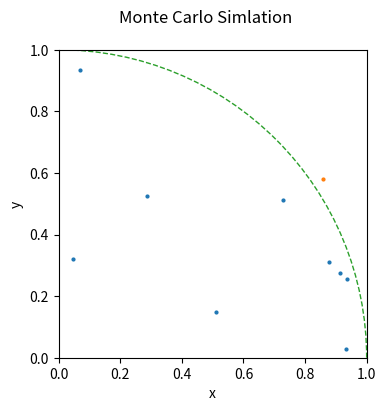

Reproduce this figure in Python.
# [redacted]
# -----------------------------------------------------------------------------
print('\n*** ------------ ***')
print('# -----------------------------------------------------------------------------')

# -----------------------------------------------------------------------------
import numpy as np

num, cnt = 10, 0
xxi, yyi, xxo, yyo = [], [], [], []
for i in range(num):
    xx, yy = np.random.rand(), np.random.rand()
    if np.sqrt(xx*xx + yy*yy) < 1:
        cnt += 1
        xxi.append(xx); yyi.append(yy)  # collecting points inside circle
    else:
        xxo.append(xx); yyo.append(yy)  # collection points outside circle
pai = 4 * cnt / num
print(f'{pai = }')

# -----------------------------------------------------------------------------
from matplotlib import (pyplot as plt, patches as pat)

fig, ax = plt.subplots(figsize=(6., 4.))
fig.suptitle('Monte Carlo Simlation')
ax.set_xlim([0,1]); ax.set_ylim([0,1])
ax.set_xlabel('x'); ax.set_ylabel('y')
ax.scatter(xxi, yyi, marker='o', s=4., color='C0', edgecolor='C0')
ax.scatter(xxo, yyo, marker='o', s=4., color='C1', edgecolor='C1')
ptc = pat.Arc(
    xy=(0,0), width=2, height=2, theta1=0, theta2=90,
    linestyle='--', linewidth=1., edgecolor='C2')
ax.add_patch(ptc)
ax.set_aspect('equal')
fig.savefig('gm_Example_Monte_Carlo_a.png')
plt.show()

# =============================================================================
# terminal log / terminal log / terminal log /
'''
'''